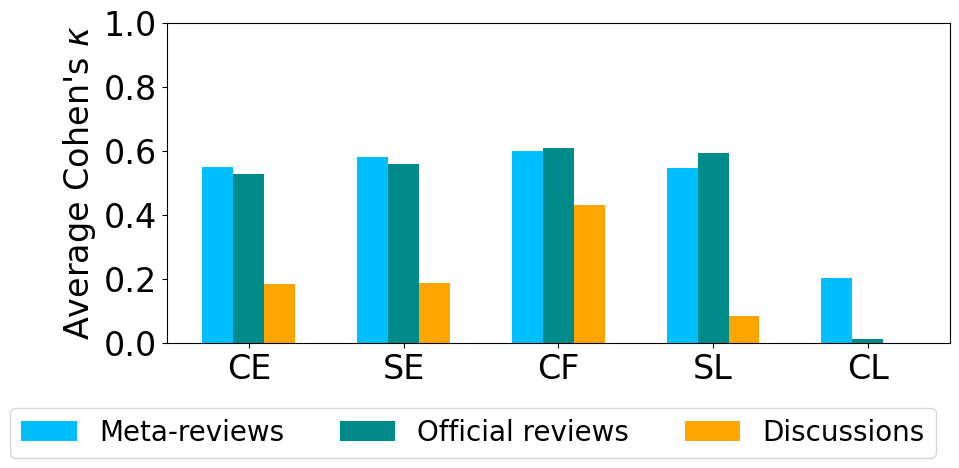
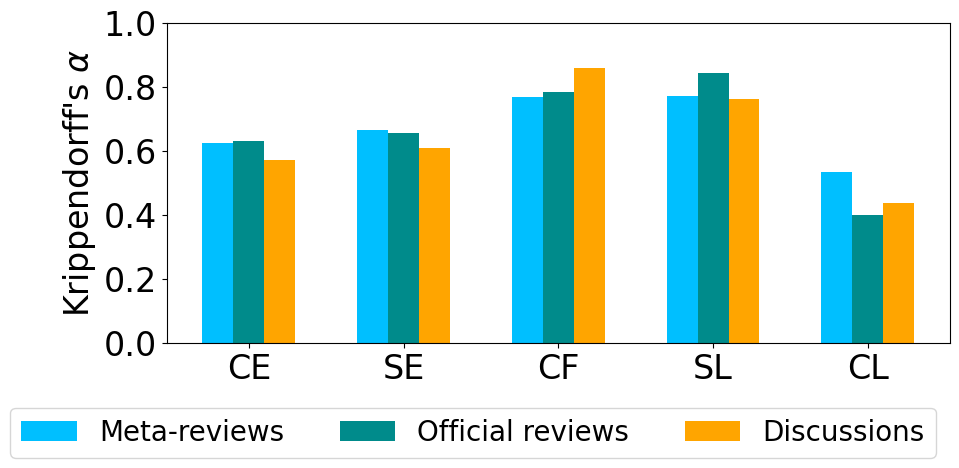

Reproduce these figures in Python, in order.
import matplotlib.pyplot as plt
import numpy as np
import pandas as pd
from math import pi

# plt.rcParams['text.usetex'] = True
# plt.rcParams['font.family'] = "selif"

def plot_line_graph():
    ks = np.arange(0, 1, step=0.1)

    rouge_avg_multinews = [0, 0, 0, 0, 0, 239.3, 239.3, 0, 0, 0,]
    rouge_avg_wcep_100 = [0, 0, 0, 0, 0, 0, 0, 161.8, 0, 0,]
    rouge_avg_arxiv = [0, 0, 0, 0, 26.3, 0, 0, 0, 0, 0,]

    plt.figure(figsize=(8,3.5))
    line1, = plt.plot(ks, rouge_avg_multinews, color='deepskyblue', linestyle='-', linewidth='1.5', label=r"\textsc{Multi-News}")
    line2, = plt.plot(ks, rouge_avg_wcep_100, color="darkcyan", linestyle=':', linewidth='1.5', label=r"\textsc{WCEP-100}")
    line3, = plt.plot(ks, rouge_avg_arxiv, color="brown", linestyle='--', linewidth='1.5', label=r"\textsc{arxiv}")

    plt.xlabel("{Compression ratio} $k$", fontsize=16, family='Times New Roman')
    plt.ylabel("Average length", fontsize=16, family='Times New Roman')
    plt.legend(handles=[line1, line2, line3], ncol=3, prop={"family": 'Times New Roman', "size": 13.5})

    plt.subplots_adjust(top=0.97, bottom=0.16, right=0.98, left=0.1)
    # plt.show()
    plt.savefig('summarization_results.png', dpi=1024)

def plot_bar_chart():
    ks = ["0.1", "0.2", "0.3", "0.4", "0.5", "0.6", "0.7", "0.8", "0.9", "1.0"]
    xs = range(1, 11)
    xs_psv1 = (np.array(xs) - 0.2).tolist()
    xs_psv2 = (np.array(xs) - 0.0).tolist()
    xs_psv3 = (np.array(xs) + 0.2).tolist()
    print(xs_psv1)

    rouge_avg_multinews = [38.0, 48.9, 67.6, 90.5, 164.7, 234.3, 243.0, 251.8, 256.1, 257.2]
    rouge_avg_wcep_100 = [18.0, 21.7, 21.8, 28.4, 26.3, 29.5, 28.4, 30.6, 31.8, 39.2]
    rouge_avg_arxiv = [100.6, 130.5, 149.4, 148.5, 160.5, 169.7, 182.1, 186.8, 189.7, 194.5]

    bar_width = 0.2
    plt.figure(figsize=(9, 4))
    plt.bar(xs_psv1, height=rouge_avg_wcep_100, width=bar_width, color='deepskyblue', label="WCEP-100")
    plt.bar(xs_psv3, height=rouge_avg_multinews, width=bar_width, color='darkcyan', label="Multi-News")
    plt.bar(xs_psv2, height=rouge_avg_arxiv, width=bar_width, color="orange", label="Arxiv")
    plt.xticks(xs, ks, fontproperties='Times New Roman', fontsize=24)
    plt.yticks(fontproperties='Times New Roman', fontsize=24)
    plt.xlabel("Compression ratio", fontdict={"size":24, "family": 'Times New Roman'})
    plt.ylabel("Average length", fontsize=24, family='Times New Roman')
    plt.legend(bbox_to_anchor=(0.94, -0.25), ncol=3, prop={"family": 'Times New Roman', "size": 20})
    plt.subplots_adjust(top=0.97, bottom=0.33, right=0.98, left=0.11)
    # plt.show()
    plt.savefig('summarization_results.png', dpi=1024)


def plot_iaa():
    ks = ["CE", "SE", "CF", "SL", "CL"]
    xs = range(1, 6)
    xs_psv1 = (np.array(xs) - 0.2).tolist()
    xs_psv2 = (np.array(xs) - 0.0).tolist()
    xs_psv3 = (np.array(xs) + 0.2).tolist()
    print(xs_psv1)

    krippendorff_meta_reviews = [0.623, 0.665, 0.769, 0.770, 0.533]
    krippendorff_official_review = [0.631, 0.654, 0.783, 0.844, 0.398]
    krippendorff_discussions = [0.572, 0.609, 0.857, 0.763, 0.437]

    bar_width = 0.2
    plt.figure(figsize=(9, 5))
    plt.bar(xs_psv1, height=krippendorff_meta_reviews, width=bar_width, color='deepskyblue', label="Meta-reviews")
    plt.bar(xs_psv2, height=krippendorff_official_review, width=bar_width, color='darkcyan', label="Official reviews")
    plt.bar(xs_psv3, height=krippendorff_discussions, width=bar_width, color="orange", label="Discussions")
    plt.xticks(xs, ks, fontproperties='Times New Roman', fontsize=24)
    plt.yticks(fontproperties='Times New Roman', fontsize=24)
    plt.ylim(0, 1)
    # plt.xlabel("Compression ratio", fontdict={"size":24, "family": 'Times New Roman'})
    plt.ylabel(r"Krippendorff's $\alpha$", fontsize=24, family='Times New Roman')
    plt.legend(bbox_to_anchor=(1.0, -0.16), ncol=3, prop={"family": 'Times New Roman', "size": 20})
    plt.subplots_adjust(top=0.97, bottom=0.33, right=0.98, left=0.11)
    # plt.show()
    plt.savefig('iaa.png', dpi=1024)

def plot_gpt4_agreement():
    ks = ["CE", "SE", "CF", "SL", "CL"]
    xs = range(1, 6)
    xs_psv1 = (np.array(xs) - 0.2).tolist()
    xs_psv2 = (np.array(xs) - 0.0).tolist()
    xs_psv3 = (np.array(xs) + 0.2).tolist()
    print(xs_psv1)

    cohen_meta_reviews = [0.550, 0.580, 0.599, 0.547, 0.203]
    cohen_official_review = [0.528, 0.557, 0.608, 0.592, 0.011]
    cohen_discussions = [0.182, 0.185, 0.431, 0.082, 0.0]

    bar_width = 0.2
    plt.figure(figsize=(9, 5))
    plt.bar(xs_psv1, height=cohen_meta_reviews, width=bar_width, color='deepskyblue', label="Meta-reviews")
    plt.bar(xs_psv2, height=cohen_official_review, width=bar_width, color='darkcyan', label="Official reviews")
    plt.bar(xs_psv3, height=cohen_discussions, width=bar_width, color="orange", label="Discussions")
    plt.xticks(xs, ks, fontproperties='Times New Roman', fontsize=24)
    plt.yticks(fontproperties='Times New Roman', fontsize=24)
    plt.ylim(0, 1)
    # plt.xlabel("Compression ratio", fontdict={"size":24, "family": 'Times New Roman'})
    plt.ylabel(r"Average Cohen's $\kappa$", fontsize=24, family='Times New Roman')
    plt.legend(bbox_to_anchor=(1.0, -0.16), ncol=3, prop={"family": 'Times New Roman', "size": 20})
    plt.subplots_adjust(top=0.97, bottom=0.33, right=0.98, left=0.11)
    # plt.show()
    plt.savefig('gpt4_agreement.png', dpi=1024)

if __name__=="__main__":
    plot_gpt4_agreement()
    plot_iaa()